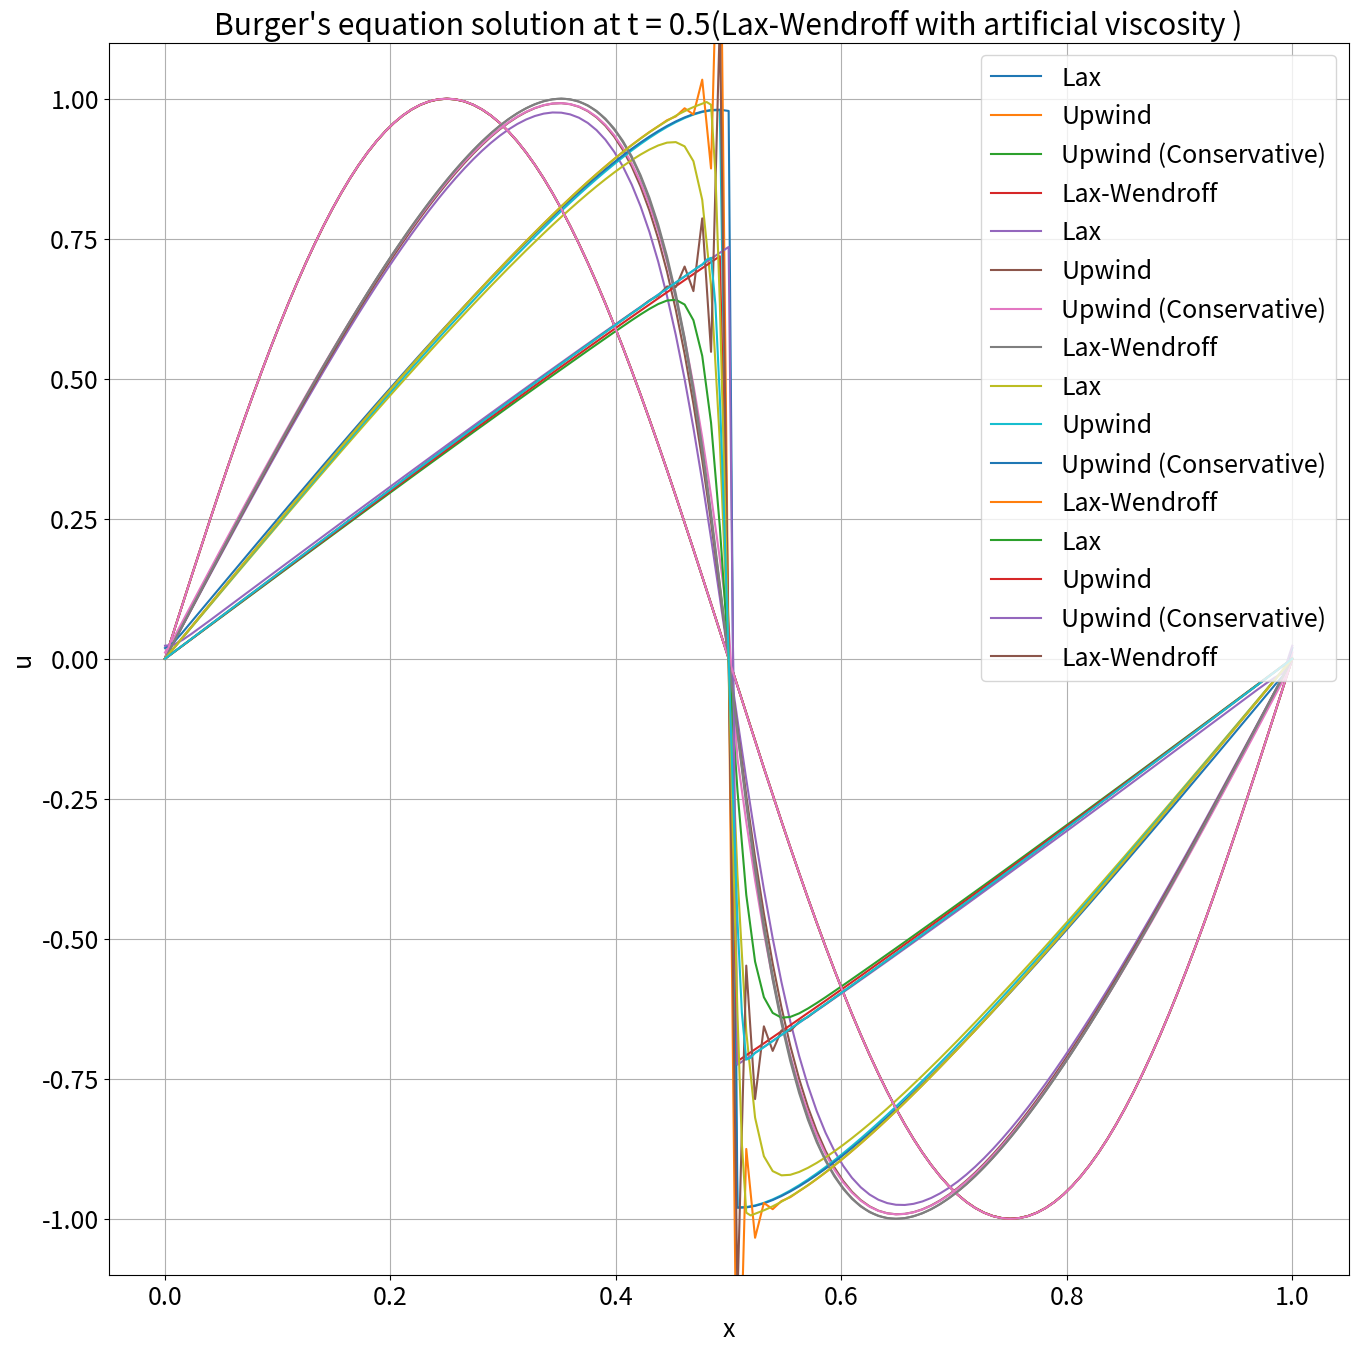

This chart was generated by the following Python code:
import numpy as np
import matplotlib.pyplot as plt

plt.rcParams.update({'font.size': 18})
plt.rcParams["figure.figsize"] = (16,16)

a = 1
u0_deriv_min = -a*2*np.pi
tb = -1/u0_deriv_min

def f(u):
    return 0.5*u*u

def u0(x):
    return a*np.sin(2*np.pi*x)   

def u(N):
    x = np.linspace(0,1,N+1)
    return x,u0(x)

def lax(u,f,dt):
    N=len(u)
    u_= np.empty(N)
    for i in range(-1,N-1):
        u_[i] = 0.5*(u[i+1] + u[i-1] - dt*N*(f(u[i+1]) - f(u[i-1])))
    return u_

def upwind_conservative(u,f,dt):
    N=len(u)
    u_= np.empty(N)
    for i in range(-1,N-1):
        if u[i]>0:
            diff = - dt*(f(u[i]) - f(u[i-1]))*N
        elif u[i]<0:
            diff = - dt*(f(u[i+1]) - f(u[i]))*N
        else:
            diff = - 0.5*dt*(f(u[i+1]) - f(u[i-1]))*N
        u_[i] = u[i] + diff
    return u_

def upwind(u,dt):
    N=len(u)
    u_= np.empty(N)
    for i in range(-1,N-1):
        if u[i]>0:
            diff = - dt*u[i]*(u[i] - u[i-1])*N
        elif u[i]<0:
            diff = - dt*u[i]*(u[i+1] - u[i])*N
        else:
            diff = 0
        u_[i] = u[i] + diff
    return u_

def lax_wendroff(u,f,dt):
    N=len(u)
    u_= np.empty(N)
    for i in range(-1,N-1):
        u_[i] = 0.5*(u[i+1] + u[i] - dt*(f(u[i+1]) - f(u[i]))*N)
    for i in range(N):
        u[i] -= dt*(f(u_[i]) - f(u_[i-1]))*N
    return u

def lax_wendroff_viscous(u,f,l,dt):   
    N=len(u)
    qcon = l*N
    u_= np.empty(N)
    def D_coeff(u):
        D=np.zeros(N)
        for i in range(-1,N-1):
            diff=u[i+1]-u[i-1]
            if(diff<0):
                D[i]=l*l*N*abs(diff)*N*N
        return D
    dt_vis = 1/(4*qcon*N)
    M = round(dt/dt_vis)
    for j in range(M//2):
        D = D_coeff(u)
        for i in range(-1,N-1):
            u_[i] = u[i] + D[i]*dt_vis*(u[i+1] - 2*u[i] + u[i-1])
        u = np.copy(u_)
    for i in range(-1,N-1):
        u_[i] = 0.5*(u[i+1] + u[i] - dt*(f(u[i+1]) - f(u[i]))*N)
    for i in range(N):
        u[i] -= dt*(f(u_[i]) - f(u_[i-1]))*N
    for j in range(M//2):
        D = D_coeff(u)
        for i in range(-1,N-1):
            u_[i] = u[i] + D[i]*dt_vis*(u[i+1] - 2*u[i] + u[i-1])
        u = np.copy(u_)
    return u

N=2**7
x,U = u(N)
dt = 0.5/N
t=0
u_lax,u_upwind,u_upwind_conservative,u_lax_wendroff=np.copy(U),np.copy(U),np.copy(U),np.copy(U)
time = [0,0.1,0.25,0.5]

for i in range(4):
    while(t<time[i]):
        t+=dt
        u_lax[:N]=lax(u_lax[:N],f,dt)
        u_upwind[:N]=upwind(u_upwind[:N],dt)
        u_upwind_conservative[:N]=upwind_conservative(u_upwind_conservative[:N],f,dt)
        u_lax_wendroff[:N]=lax_wendroff(u_lax_wendroff[:N],f,dt)
    u_lax[N],u_upwind[N],u_upwind_conservative[N],u_lax_wendroff[N]=u_lax[0],u_upwind[0],u_upwind_conservative[0],u_lax_wendroff[0]
    plt.plot(x,u_lax,label='Lax')
    plt.plot(x,u_upwind,label='Upwind')
    plt.plot(x,u_upwind_conservative,label='Upwind (Conservative)')
    plt.plot(x,u_lax_wendroff,label='Lax-Wendroff')
    plt.ylim([-1.1,1.1])
    plt.ylabel('u')
    plt.xlabel('x')
    plt.title('{Burger\'s equation} t = '+str(time[i])+' (128 grid points)')
    plt.grid(True,'both')
    plt.gca().legend()
    plt.savefig('u128_'+str(i)+'.png')
    plt.show()

t=0
N=2**8
x,u_lax_wendroff_v = u(N)
for i in range(4):
    while(t<time[i]):
        t+=dt
        u_lax_wendroff_v[:N]=lax_wendroff_viscous(u_lax_wendroff_v[:N],f,2/N,dt)
    u_lax_wendroff_v[N]=u_lax_wendroff_v[0]
    plt.plot(x,u_lax_wendroff_v)
    plt.ylim([-1.1,1.1])
    plt.ylabel('u')
    plt.xlabel('x')
    plt.title('Burger\'s equation solution at t = '+str(time[i])+'(Lax-Wendroff with artificial viscosity )')
    plt.grid(True,'both')
    plt.savefig('artificial_viscosity'+str(i)+'.png')
    plt.show()
